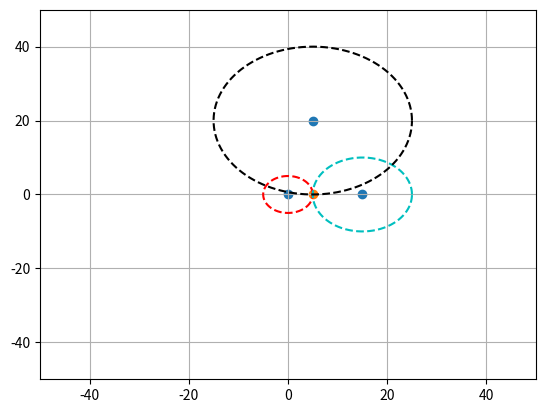

The script that saved this image:
# -*- coding: utf-8 -*-
# @Time : 2020/10/8 16:26
# [redacted]
# @Site : 
# @File : location.py
# @Software: PyCharm
import numpy as np
import matplotlib.pyplot as plt


def trilateration(p1, p2, p3, d1, d2, d3):
    """
    用于三角定位，返回定位的估计值。
    :param p1:  第一个点的坐标
    :param p2:  第二个点的坐标
    :param p3:  第三个点的坐标
    :param d1:  第一个点测得的距离
    :param d2:  第二个点测得的距离
    :param d3:  第三个点测得的距离
    :return:    以numpy数组表示的定位点的坐标
    """
    X = np.asarray([[p3[0] - p1[0], p3[1] - p1[1]], [p3[0] - p2[0], p3[1] - p2[1]]])
    Y = np.asarray([0.5 * (d1**2 - d3**2 + p3[0]**2 + p3[1]**2 - p1[0]**2 - p1[1]**2),
                    0.5 * (d2**2 - d3**2 + p3[0]**2 + p3[1]**2 - p2[0]**2 - p2[1]**2)])
    pos = np.dot(np.dot(np.linalg.inv(np.dot(X.T, X)), X.T), Y)
    return pos


if __name__ == '__main__':
    p1 = [0, 0]
    d1 = 5
    p2 = [15, 0]
    d2 = 10
    p3 = [5, 20]
    d3 = 20
    pos = trilateration(p1, p2, p3, d1, d2, d3)
    # 可视化节点位置及其传感范围
    fig1 = plt.figure('fig1')
    x = [p1[0], p2[0], p3[0]]
    y = [p1[1], p2[1], p3[1]]
    d = [d1, d2, d3]
    plt.scatter(x, y)
    plt.axis([-50, 50, -50, 50])
    for i in range(3):
        theta = np.arange(0, 2 * np.pi, 0.01)
        a = x[i] + d[i] * np.cos(theta)
        b = y[i] + d[i] * np.sin(theta)
        if i == 0:
            plt.plot(a, b, '--r')
        elif i == 1:
            plt.plot(a, b, '--c')
        else:
            plt.plot(a, b, '--k')
    plt.scatter(pos[0], pos[1])
    plt.grid()
    fig1.show()

